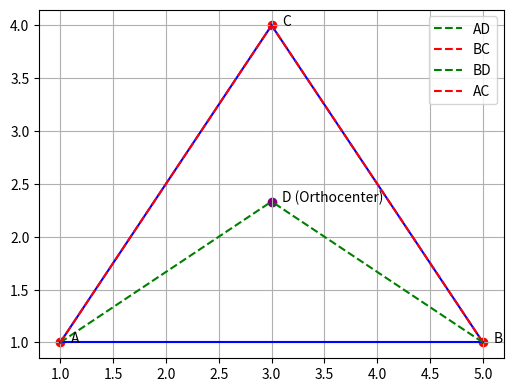

Reproduce this figure in Python. (Note: this script raises an exception after producing the figure.)
import numpy as np
import matplotlib.pyplot as plt

# Function to find line coefficients Ax + By = C given two points
def line_coeffs(p1, p2):
    A = p2[1] - p1[1]
    B = p1[0] - p2[0]
    C = A*p1[0] + B*p1[1]
    return A, B, C

# Function to find intersection of two lines (given in Ax+By=C form)
def intersection(L1, L2):
    A1, B1, C1 = L1
    A2, B2, C2 = L2
    det = A1*B2 - A2*B1
    if det == 0:
        raise ValueError("Lines are parallel, no intersection.")
    x = (C1*B2 - C2*B1) / det
    y = (A1*C2 - A2*C1) / det
    return np.array([x, y])

# Define triangle vertices
A = np.array([1, 1])
B = np.array([5, 1])
C = np.array([3, 4])

# Slopes of sides
L_BC = line_coeffs(B, C)
L_AC = line_coeffs(A, C)

# Altitude from A (perpendicular to BC, passes through A)
A1, B1, _ = L_BC
L_alt_A = (-B1, A1, -B1*A[0] + A1*A[1])

# Altitude from B (perpendicular to AC, passes through B)
A2, B2, _ = L_AC
L_alt_B = (-B2, A2, -B2*B[0] + A2*B[1])

# Orthocenter (D)
D = intersection(L_alt_A, L_alt_B)

# Plotting
plt.figure(figsize=(6,6))
# Triangle
plt.plot([A[0],B[0]],[A[1],B[1]],'b')
plt.plot([B[0],C[0]],[B[1],C[1]],'b')
plt.plot([C[0],A[0]],[C[1],A[1]],'b')

# Lines showing perpendicularity
plt.plot([A[0], D[0]], [A[1], D[1]], 'g--', label="AD")
plt.plot([B[0], C[0]], [B[1], C[1]], 'r--', label="BC")
plt.plot([B[0], D[0]], [B[1], D[1]], 'g--', label="BD")
plt.plot([A[0], C[0]], [A[1], C[1]], 'r--', label="AC")

# Points
plt.scatter(*A, color='red')
plt.scatter(*B, color='red')
plt.scatter(*C, color='red')
plt.scatter(*D, color='purple')

# Labels
plt.text(A[0]+0.1, A[1], 'A')
plt.text(B[0]+0.1, B[1], 'B')
plt.text(C[0]+0.1, C[1], 'C')
plt.text(D[0]+0.1, D[1], 'D (Orthocenter)')

plt.legend()
plt.gca().set_aspect('equal', adjustable='box')
plt.grid(True)
plt.savefig("/sdcard/Matrix/ee1030-2025/ai25btech11016/Matgeo/2.10.5/figs/2.10.5.png")
plt.show()